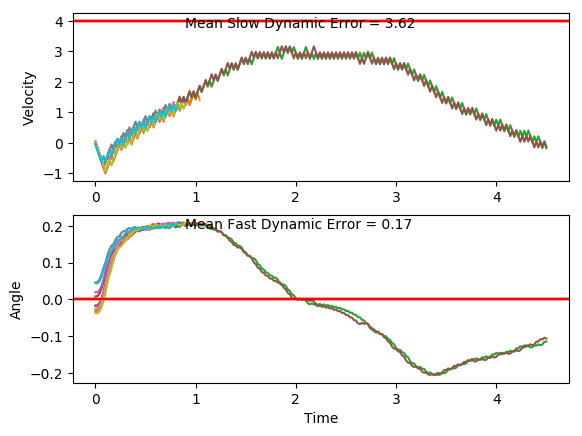

Source data for this figure (header and first rows):
x, xdot, theta, thetadot, x, xdot, theta, thetadot, x.1, xdot.1, theta.1, thetadot.1, x.1.1, xdot.1.1, theta.1.1, thetadot.1.1, x.1.1.1, xdot.1.1.1, theta.1.1.1, thetadot.1.1.1, x.1.1.1.1, xdot.1.1.1.1, theta.1.1.1.1, thetadot.1.1.1.1
-4.0, -0.04374, 0.04388, -0.02753, -4.0, 0.03473, -0.03742, -0.02794, -4.0, -0.04541, 0.04597, 0.04418, -4.0, 0.03522, -0.0253, 0.04266, -4.0, 0.04633, -0.01756, 0.0259, -4.0, -0.01754, 0.01948, -0.02628
-4.001, -0.2395, 0.04333, 0.2787, -3.999, -0.1598, -0.03798, 0.2527, -4.001, -0.2412, 0.04685, 0.351, -3.999, -0.1595, -0.02445, 0.3272, -3.999, -0.1485, -0.01704, 0.313, -4, -0.2129, 0.01896, 0.2725
-4.006, -0.4352, 0.0489, 0.5847, -4.003, -0.3544, -0.03293, 0.5332, -4.006, -0.4369, 0.05387, 0.6581, -4.002, -0.3543, -0.0179, 0.6121, -4.002, -0.3434, -0.01078, 0.6003, -4.005, -0.4083, 0.02441, 0.5711
-4.014, -0.6309, 0.06059, 0.8924, -4.01, -0.549, -0.02226, 0.8153, -4.014, -0.6327, 0.06703, 0.9672, -4.01, -0.5492, -0.005661, 0.8991, -4.009, -0.5384, 0.001224, 0.8895, -4.013, -0.6038, 0.03583, 0.8714
-4.027, -0.4367, 0.07844, 0.6193, -4.021, -0.7438, -0.005958, 1.101, -4.027, -0.4386, 0.08638, 0.6963, -4.021, -0.7442, 0.01232, 1.19, -4.02, -0.7335, 0.01901, 1.183, -4.025, -0.7994, 0.05326, 1.175
-4.036, -0.6328, 0.09083, 0.9357, -4.035, -0.9389, 0.01606, 1.392, -4.036, -0.6348, 0.1003, 1.015, -4.035, -0.9395, 0.03612, 1.487, -4.034, -0.9289, 0.04267, 1.481, -4.041, -0.605, 0.07676, 0.8996
-4.048, -0.439, 0.1095, 0.6728, -4.054, -0.744, 0.04389, 1.104, -4.049, -0.4411, 0.1206, 0.7553, -4.054, -0.7448, 0.06585, 1.205, -4.053, -0.7343, 0.07229, 1.202, -4.053, -0.411, 0.09475, 0.632
-4.057, -0.2456, 0.123, 0.4166, -4.069, -0.5495, 0.06598, 0.8255, -4.057, -0.2479, 0.1357, 0.5029, -4.069, -0.5506, 0.08996, 0.934, -4.068, -0.5402, 0.09633, 0.9329, -4.061, -0.6073, 0.1074, 0.9529
-4.062, -0.4422, 0.1313, 0.7453, -4.08, -0.7454, 0.08249, 1.138, -4.062, -0.05489, 0.1458, 0.2559, -4.08, -0.3568, 0.1086, 0.6709, -4.078, -0.3465, 0.115, 0.672, -4.073, -0.4138, 0.1264, 0.6958
-4.071, -0.2491, 0.1462, 0.4967, -4.095, -0.5515, 0.1052, 0.8725, -4.063, -0.2518, 0.1509, 0.5908, -4.087, -0.1634, 0.1221, 0.4143, -4.085, -0.1531, 0.1284, 0.4176, -4.082, -0.2206, 0.1404, 0.4455
-4.076, -0.05634, 0.1562, 0.2534, -4.106, -0.3579, 0.1227, 0.6146, -4.069, -0.05904, 0.1627, 0.3492, -4.091, -0.36, 0.1303, 0.7428, -4.088, 0.03995, 0.1368, 0.168, -4.086, -0.02771, 0.1493, 0.2001
-4.077, 0.1362, 0.1612, 0.01381, -4.113, -0.1647, 0.135, 0.363, -4.07, 0.1334, 0.1697, 0.1119, -4.098, -0.1669, 0.1452, 0.4938, -4.088, -0.1568, 0.1401, 0.5005, -4.087, -0.2246, 0.1533, 0.5359
-4.074, -0.06078, 0.1615, 0.3527, -4.116, 0.02827, 0.1423, 0.1157, -4.067, -0.06365, 0.1719, 0.4529, -4.101, 0.02593, 0.1551, 0.2502, -4.091, 0.03606, 0.1502, 0.2551, -4.091, -0.03194, 0.164, 0.2952
-4.076, 0.1317, 0.1686, 0.115, -4.116, -0.1686, 0.1446, 0.4497, -4.068, 0.1287, 0.181, 0.219, -4.101, 0.2185, 0.1601, 0.01017, -4.09, -0.1608, 0.1553, 0.5911, -4.092, 0.1605, 0.1699, 0.05836
-4.073, -0.06536, 0.1709, 0.4558, -4.119, 0.02424, 0.1536, 0.2058, -4.066, 0.3208, 0.1854, -0.0116, -4.096, 0.02153, 0.1603, 0.3488, -4.093, 0.0318, 0.1671, 0.3511, -4.088, -0.03659, 0.1711, 0.3995
-4.074, 0.127, 0.18, 0.2214, -4.119, -0.1727, 0.1577, 0.5427, -4.059, 0.1236, 0.1851, 0.3334, -4.096, 0.2141, 0.1673, 0.1106, -4.093, 0.2242, 0.1741, 0.1154, -4.089, 0.1557, 0.1791, 0.1652
-4.072, 0.3191, 0.1844, -0.009511, -4.122, 0.01989, 0.1685, 0.3036, -4.057, 0.3157, 0.1918, 0.1043, -4.091, 0.01698, 0.1695, 0.451, -4.088, 0.4165, 0.1764, -0.1177, -4.086, 0.3479, 0.1824, -0.06606
-4.065, 0.1219, 0.1842, 0.3352, -4.122, 0.2123, 0.1746, 0.06844, -4.051, 0.5076, 0.1939, -0.1223, -4.091, 0.2093, 0.1785, 0.2162, -4.08, 0.2193, 0.1741, 0.225, -4.079, 0.1507, 0.181, 0.2782
-4.063, 0.314, 0.1909, 0.1058, -4.118, 0.01512, 0.176, 0.4107, -4.04, 0.3103, 0.1914, 0.2248, -4.087, 0.4015, 0.1828, -0.01528, -4.075, 0.4116, 0.1786, -0.00808, -4.076, 0.3428, 0.1866, 0.04759
-4.057, 0.506, 0.193, -0.1211, -4.117, 0.2074, 0.1842, 0.1783, -4.034, 0.5022, 0.1959, -0.00195, -4.079, 0.2043, 0.1825, 0.329, -4.067, 0.2144, 0.1784, 0.3352, -4.069, 0.5349, 0.1876, -0.1809
-4.046, 0.3087, 0.1906, 0.2258, -4.113, 0.3994, 0.1878, -0.05111, -4.024, 0.6941, 0.1959, -0.227, -4.075, 0.3964, 0.1891, 0.09902, -4.063, 0.4066, 0.1851, 0.1036, -4.059, 0.3376, 0.1839, 0.1646
-4.04, 0.5006, 0.1951, -0.00126, -4.105, 0.2022, 0.1867, 0.2944, -4.01, 0.4968, 0.1914, 0.1205, -4.067, 0.5884, 0.1911, -0.1286, -4.055, 0.5986, 0.1872, -0.1254, -4.052, 0.5297, 0.1872, -0.0649
-4.03, 0.6925, 0.1951, -0.2266, -4.101, 0.3942, 0.1926, 0.06596, -4, 0.6887, 0.1938, -0.1062, -4.055, 0.3911, 0.1885, 0.2178, -4.043, 0.4014, 0.1847, 0.22, -4.041, 0.3325, 0.1859, 0.2805
-4.016, 0.4952, 0.1906, 0.1207, -4.093, 0.5861, 0.1939, -0.1603, -3.987, 0.4914, 0.1916, 0.2408, -4.047, 0.5831, 0.1929, -0.01, -4.035, 0.5935, 0.1891, -0.009222, -4.035, 0.5245, 0.1915, 0.05176
-4.006, 0.6871, 0.193, -0.1063, -4.082, 0.3888, 0.1907, 0.1867, -3.977, 0.6834, 0.1965, 0.01417, -4.036, 0.7751, 0.1927, -0.2362, -4.023, 0.3962, 0.1889, 0.3366, -4.024, 0.7164, 0.1926, -0.1749
-3.993, 0.4899, 0.1909, 0.2405, -4.074, 0.5808, 0.1945, -0.04023, -3.963, 0.8752, 0.1967, -0.2107, -4.02, 0.5778, 0.1879, 0.1106, -4.015, 0.5882, 0.1956, 0.109, -4.01, 0.5192, 0.1891, 0.1718
-3.983, 0.6818, 0.1957, 0.01361, -4.062, 0.3835, 0.1937, 0.307, -3.946, 0.6779, 0.1925, 0.1371, -4.009, 0.7698, 0.1901, -0.1174, -4.003, 0.7801, 0.1978, -0.1162, -3.999, 0.7112, 0.1925, -0.05578
-3.969, 0.8737, 0.196, -0.2115, -4.054, 0.5754, 0.1998, 0.08106, -3.932, 0.8698, 0.1953, -0.08925, -3.993, 0.5725, 0.1878, 0.2287, -3.988, 0.5827, 0.1955, 0.2318, -3.985, 0.5139, 0.1914, 0.2909
-3.952, 0.6764, 0.1917, 0.136, -4.043, 0.7672, 0.2014, -0.1425, -3.915, 0.6725, 0.1935, 0.2581, -3.982, 0.7645, 0.1924, 0.0006169, -3.976, 0.7746, 0.2001, 0.006576, -3.975, 0.7058, 0.1972, 0.06419
-3.938, 0.8683, 0.1944, -0.09058, -4.028, 0.5698, 0.1986, 0.2063, -3.901, 0.8644, 0.1986, 0.03217, -3.966, 0.5672, 0.1924, 0.3473, -3.96, 0.9664, 0.2002, -0.2169, -3.961, 0.8976, 0.1985, -0.1604
-3.921, 0.671, 0.1926, 0.2566, -4.016, 0.7617, 0.2027, -0.01774, -3.884, 1.056, 0.1993, -0.1919, -3.955, 0.7592, 0.1993, 0.1209, -3.941, 0.7691, 0.1959, 0.1317, -3.943, 0.7003, 0.1953, 0.1878
-3.908, 0.8629, 0.1978, 0.03032, -4.001, 0.9534, 0.2023, -0.2403, -3.863, 0.8589, 0.1955, 0.1565, -3.94, 0.951, 0.2017, -0.1029, -3.926, 0.9609, 0.1985, -0.09339, -3.929, 0.8922, 0.199, -0.0375
-3.89, 1.055, 0.1984, -0.194, -3.982, 0.756, 0.1975, 0.1088, -3.846, 1.051, 0.1986, -0.06874, -3.921, 0.7536, 0.1997, 0.2461, -3.907, 0.7636, 0.1967, 0.2548, -3.911, 0.6948, 0.1983, 0.3108
-3.869, 0.8574, 0.1945, 0.1541, -3.967, 0.9478, 0.1997, -0.1156, -3.825, 0.8534, 0.1972, 0.2794, -3.906, 0.9454, 0.2046, 0.02242, -3.891, 0.9554, 0.2018, 0.03, -3.897, 0.8867, 0.2045, 0.08661
-3.852, 1.049, 0.1976, -0.07149, -3.948, 0.7505, 0.1974, 0.2328, -3.807, 1.045, 0.2028, 0.05486, -3.887, 1.137, 0.2051, -0.1994, -3.872, 1.147, 0.2024, -0.1929, -3.879, 1.078, 0.2062, -0.1352
-3.831, 0.852, 0.1961, 0.2764, -3.933, 0.9423, 0.2021, 0.008316, -3.787, 1.237, 0.2039, -0.1676, -3.864, 0.9397, 0.2011, 0.1503, -3.849, 0.9498, 0.1985, 0.1562, -3.858, 0.881, 0.2035, 0.2148
-3.814, 1.044, 0.2017, 0.05147, -3.914, 1.134, 0.2022, -0.2144, -3.762, 1.04, 0.2005, 0.1818, -3.845, 1.131, 0.2041, -0.07278, -3.83, 1.142, 0.2016, -0.06788, -3.84, 1.073, 0.2078, -0.007427
-3.793, 1.236, 0.2027, -0.1714, -3.891, 0.9367, 0.1979, 0.1346, -3.741, 1.231, 0.2042, -0.04149, -3.823, 0.9341, 0.2026, 0.2767, -3.807, 0.9443, 0.2003, 0.281, -3.819, 1.264, 0.2077, -0.228
-3.768, 1.038, 0.1993, 0.1777, -3.873, 1.129, 0.2006, -0.08969, -3.716, 1.034, 0.2033, 0.308, -3.804, 1.126, 0.2082, 0.05415, -3.788, 1.136, 0.2059, 0.05759, -3.793, 1.067, 0.2031, 0.1223
-3.748, 1.23, 0.2028, -0.04607, -3.85, 0.9312, 0.1988, 0.259, , , , , -3.782, 1.317, 0.2092, -0.1663, -3.766, 1.328, 0.207, -0.1637, -3.772, 1.259, 0.2056, -0.1
-3.723, 1.033, 0.2019, 0.3031, -3.831, 1.123, 0.204, 0.03501, , , , , -3.755, 1.12, 0.2059, 0.1844, -3.739, 1.13, 0.2038, 0.1865, -3.747, 1.061, 0.2036, 0.2498
-3.702, 1.224, 0.208, 0.0803, -3.809, 1.315, 0.2047, -0.187, , , , , , , , , -3.717, 1.322, 0.2075, -0.03566, -3.726, 1.253, 0.2086, 0.02761
, , , , -3.783, 1.117, 0.201, 0.1626, , , , , , , , , -3.69, 1.514, 0.2068, -0.2564, -3.701, 1.445, 0.2091, -0.1927
, , , , -3.76, 1.309, 0.2042, -0.06054, , , , , , , , , -3.66, 1.316, 0.2017, 0.09375, -3.672, 1.247, 0.2053, 0.158
, , , , -3.734, 1.112, 0.203, 0.289, , , , , , , , , -3.634, 1.508, 0.2035, -0.1292, -3.647, 1.439, 0.2084, -0.06358
, , , , -3.712, 1.303, 0.2088, 0.06658, , , , , , , , , -3.603, 1.311, 0.2009, 0.2202, -3.618, 1.241, 0.2072, 0.287
, , , , , , , , , , , , , , , , -3.577, 1.502, 0.2053, -0.002977, , , , 
, , , , , , , , , , , , , , , , -3.547, 1.694, 0.2053, -0.2245, , , , 
, , , , , , , , , , , , , , , , -3.513, 1.497, 0.2008, 0.1253, , , , 
, , , , , , , , , , , , , , , , -3.483, 1.689, 0.2033, -0.09795, , , , 
, , , , , , , , , , , , , , , , -3.45, 1.491, 0.2013, 0.2514, , , , 
, , , , , , , , , , , , , , , , -3.42, 1.683, 0.2064, 0.02832, , , , 
, , , , , , , , , , , , , , , , -3.386, 1.875, 0.2069, -0.1928, , , , 
, , , , , , , , , , , , , , , , -3.349, 1.677, 0.2031, 0.1574, , , , 
, , , , , , , , , , , , , , , , -3.315, 1.869, 0.2062, -0.06502, , , , 
, , , , , , , , , , , , , , , , -3.278, 2.061, 0.2049, -0.2862, , , , 
, , , , , , , , , , , , , , , , -3.236, 1.863, 0.1992, 0.06346, , , , 
, , , , , , , , , , , , , , , , -3.199, 2.055, 0.2005, -0.1604, , , , 
, , , , , , , , , , , , , , , , -3.158, 2.247, 0.1973, -0.3837, , , , 
, , , , , , , , , , , , , , , , -3.113, 2.049, 0.1896, -0.03588, , , , 
... 166 more rows
